Photos from the image-classification dataset "data" in the GitHub repository lzh109/laserFilm. Its 2 classes are: bad, good.

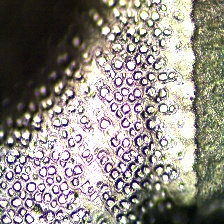
Label: bad

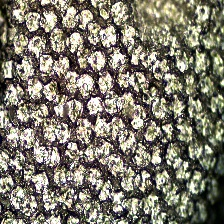
Label: bad

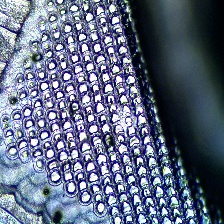
Label: good

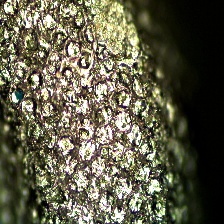
Label: bad

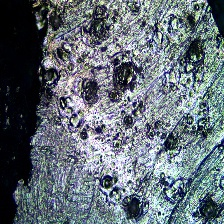
Label: bad

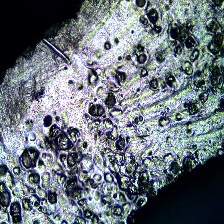
Label: bad
